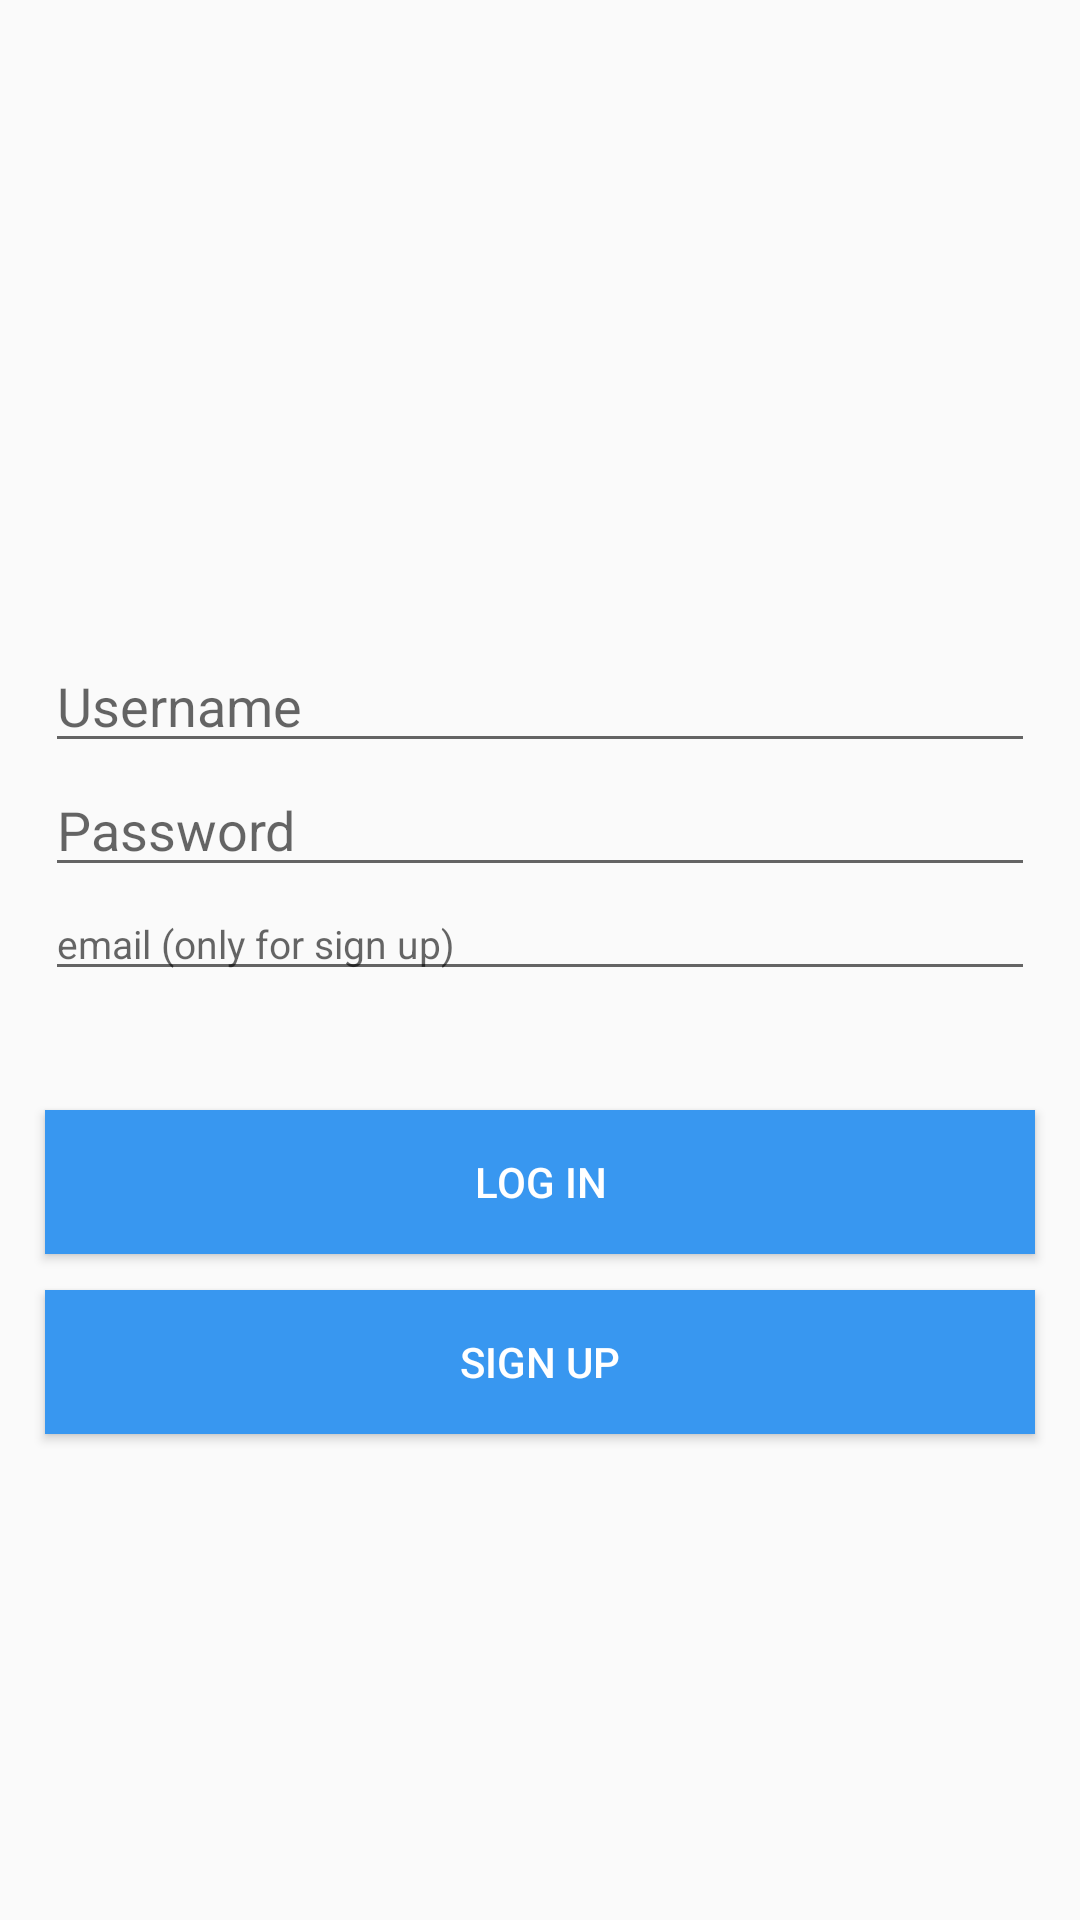

This screen was rendered from an Android layout file. Write that file and the resources it references.
<!-- AndroidManifest.xml: application theme AppTheme -->
<!-- res/layout/activity_main.xml -->
<?xml version="1.0" encoding="utf-8"?>
<RelativeLayout xmlns:android="http://schemas.android.com/apk/res/android"
    xmlns:app="http://schemas.android.com/apk/res-auto"
    xmlns:tools="http://schemas.android.com/tools"
    android:layout_width="match_parent"
    android:layout_height="match_parent"
    tools:context=".MainActivity">


    <EditText
        android:id="@+id/username_et"
        android:layout_width="match_parent"
        android:layout_height="wrap_content"
        android:layout_alignParentTop="true"
        android:layout_centerHorizontal="true"
        android:layout_marginTop="213dp"
        android:hint="Username"
        android:inputType="textPersonName"
        android:layout_marginLeft="15dp"
        android:layout_marginRight="15dp" />

    <EditText
        android:id="@+id/password_et"
        android:layout_width="match_parent"
        android:layout_height="wrap_content"
        android:layout_below="@+id/username_et"
        android:layout_centerHorizontal="true"
        android:hint="Password"
        android:inputType="textPassword"
        android:layout_marginLeft="15dp"
        android:layout_marginRight="15dp"/>

    <Button
        android:id="@+id/login_btn"
        android:background="@color/blue_5"
        android:textColor="@color/white"
        android:layout_width="367dp"
        android:layout_height="wrap_content"
        android:layout_centerHorizontal="true"
        android:layout_marginTop="370dp"
        android:layout_marginLeft="15dp"
        android:layout_marginRight="15dp"
        android:text="Log In" />

    <Button
        android:id="@+id/signUp_btn"
        android:layout_width="367dp"
        android:layout_height="wrap_content"
        android:layout_centerHorizontal="true"
        android:layout_marginLeft="15dp"
        android:layout_marginRight="15dp"
        android:layout_marginTop="430dp"
        android:background="@color/blue_5"
        android:text="Sign Up"
        android:textColor="@color/white" />

    <ImageView
        android:id="@+id/icon_iv"
        android:layout_width="96dp"
        android:layout_height="80dp"
        android:layout_alignParentTop="true"
        android:layout_centerHorizontal="true"
        android:layout_marginTop="30dp"
        app:srcCompat="@drawable/icon" />

    <ImageView
        android:id="@+id/logo_iv"
        android:layout_width="wrap_content"
        android:layout_height="83dp"
        android:layout_below="@+id/icon_iv"
        android:layout_centerHorizontal="true"
        app:srcCompat="@drawable/nav_logo_whiteout" />

    <EditText
        android:id="@+id/email_et"
        android:layout_width="match_parent"
        android:layout_height="wrap_content"
        android:layout_alignParentStart="true"
        android:layout_below="@+id/password_et"
        android:ems="10"
        android:hint="email (only for sign up)"
        android:inputType="textPersonName"
        android:textSize="13sp"
        android:layout_marginLeft="15dp"
        android:layout_marginRight="15dp"/>

</RelativeLayout>
<!-- resources referenced by this layout -->
<resources>
  <color name="blue_5">#ff3897f0</color>
  <color name="white">#ffffffff</color>
  <style name="AppTheme" parent="Theme.AppCompat.Light.DarkActionBar">
          <item name="colorPrimary">@color/purple_5</item>
          <item name="colorPrimaryDark">@color/black</item>
      </style>
  <color name="purple_5">#ffa307ba</color>
  <color name="black">#ff000000</color>
</resources>
